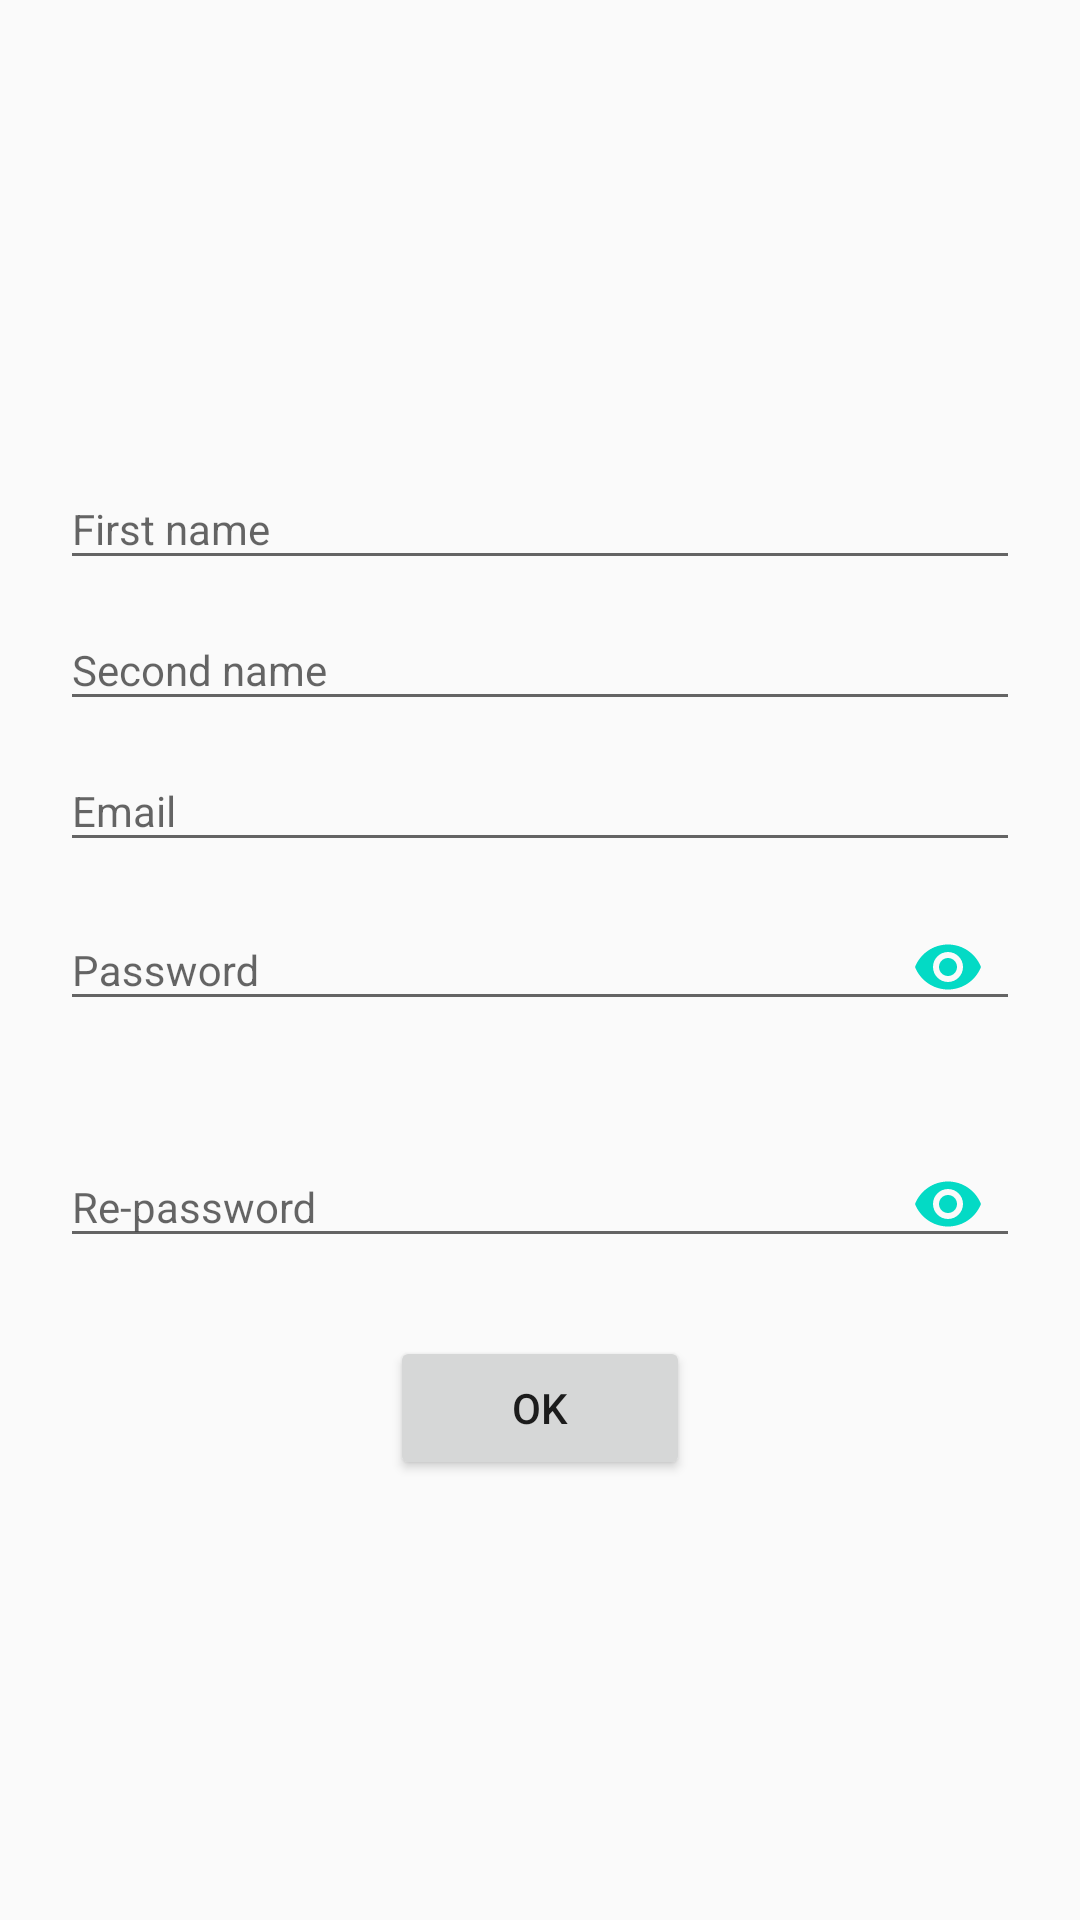

Reconstruct the res/layout file that produces this screen, plus the resources it refers to.
<!-- AndroidManifest.xml: application theme AppTheme -->
<!-- res/layout/fragment_sign_up.xml -->
<?xml version="1.0" encoding="utf-8"?>
<layout xmlns:android="http://schemas.android.com/apk/res/android"
        xmlns:app="http://schemas.android.com/apk/res-auto">
    
    <data>
        
        <variable
                name="presenter"
            type="com.example.gena.chessjokenpocom.mvp.presenters.login.SignUpFragmentPresenter" />
    </data>
    
    <LinearLayout
            android:layout_width="match_parent"
            android:layout_height="match_parent"
            android:background="@color/windowBackground"
            android:gravity="center_horizontal|center"
            android:orientation="vertical">
        
        <LinearLayout
                android:layout_width="match_parent"
                android:layout_height="wrap_content"
                android:gravity="center"
                android:orientation="vertical"
                android:weightSum="1"
                android:padding="20dp">
            
            <android.support.design.widget.TextInputLayout
                    android:id="@+id/til_first_name"
                    android:layout_width="match_parent"
                    android:layout_height="wrap_content">
                
                <EditText
                        android:id="@+id/et_first_name"
                        android:layout_width="match_parent"
                        android:layout_height="wrap_content"
                        android:layout_weight="1"
                        android:hint="@string/first_name"
                        android:inputType="text"
                        android:maxLines="1"
                        android:textSize="14sp" />
            </android.support.design.widget.TextInputLayout>
            
            <android.support.design.widget.TextInputLayout
                    android:id="@+id/til_second_name"
                    android:layout_width="match_parent"
                    android:layout_height="wrap_content">
                
                <EditText
                        android:id="@+id/et_second_name"
                        android:layout_width="match_parent"
                        android:layout_height="wrap_content"
                        android:layout_weight="1"
                        android:hint="@string/second_name"
                        android:inputType="text"
                        android:maxLines="1"
                        android:textSize="14sp" />
            </android.support.design.widget.TextInputLayout>
            
            <android.support.design.widget.TextInputLayout
                    android:id="@+id/til_email"
                    android:layout_width="match_parent"
                    android:layout_height="wrap_content">
                
                <EditText
                        android:id="@+id/et_email"
                        android:layout_width="match_parent"
                        android:layout_height="wrap_content"
                        android:layout_weight="1"
                        android:hint="@string/email"
                        android:inputType="textEmailAddress"
                        android:maxLines="1"
                        android:textSize="14sp" />
            </android.support.design.widget.TextInputLayout>
            
            
            <android.support.design.widget.TextInputLayout
                    android:id="@+id/til_password"
                    android:layout_width="match_parent"
                    android:layout_height="wrap_content"
                    android:layout_marginBottom="20dp"
                    app:passwordToggleContentDescription="description"
                    app:passwordToggleEnabled="true"
                    app:passwordToggleTint="@color/colorAccent">
                
                <EditText
                        android:id="@+id/et_password"
                        android:layout_width="match_parent"
                        android:layout_height="wrap_content"
                        android:layout_weight="1"
                        android:hint="@string/password"
                        android:inputType="textPassword"
                        android:maxLines="1"
                        android:textSize="14sp" />
            </android.support.design.widget.TextInputLayout>
            
            <android.support.design.widget.TextInputLayout
                    android:id="@+id/til_re_password"
                    android:layout_width="match_parent"
                    android:layout_height="wrap_content"
                    android:layout_marginBottom="20dp"
                    app:passwordToggleContentDescription="description"
                    app:passwordToggleEnabled="true"
                    app:passwordToggleTint="@color/colorAccent">
                
                <EditText
                        android:id="@+id/et_re_password"
                        android:layout_width="match_parent"
                        android:layout_height="wrap_content"
                        android:layout_weight="1"
                        android:hint="@string/re_password"
                        android:inputType="textPassword"
                        android:maxLines="1"
                        android:textSize="14sp" />
            </android.support.design.widget.TextInputLayout>
            
            <Button
                    android:id="@+id/bt_sign_up"
                    android:text="Ok"
                    android:layout_width="100dp"
                    android:layout_height="wrap_content"
                    android:onClick="@{presenter::onClick}" />
        
        </LinearLayout>
    </LinearLayout>
</layout>
<!-- resources referenced by this layout -->
<resources>
  <string name="email">Email</string>
  <string name="first_name">First name</string>
  <string name="password">Password</string>
  <string name="re_password">Re-password</string>
  <string name="second_name">Second name</string>
  <style name="AppTheme" parent="Theme.AppCompat.Light.DarkActionBar">
          
          <item name="colorPrimary">@color/colorPrimary</item>
          <item name="colorPrimaryDark">@color/colorPrimaryDark</item>
          <item name="colorAccent">@color/colorAccent</item>
      </style>
  <!-- not gathered from this repository: default colours our renderer supplied (Android Studio template values) -->
  <color name="colorPrimary">#FF6200EE</color>
  <color name="colorPrimaryDark">#FF3700B3</color>
  <color name="colorAccent">#FF03DAC5</color>
</resources>
